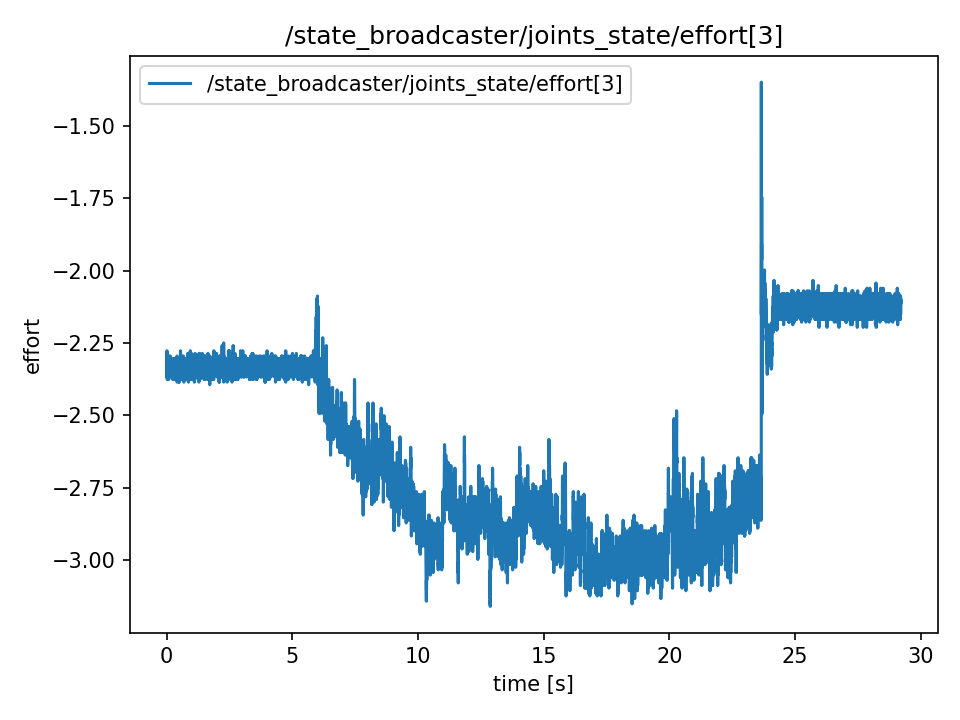

The data file committed next to this chart (first rows):
t, value
0.0, -2.322
0.0001593, -2.349
0.0001968, -2.34
0.0002253, -2.331
0.0002537, -2.349
0.0002767, -2.322
0.0003037, -2.34
0.0003265, -2.367
0.0003479, -2.331
0.0003772, -2.358
0.00172, -2.34
0.003587, -2.331
0.005537, -2.313
0.007554, -2.322
0.009492, -2.349
0.01157, -2.277
0.01375, -2.331
0.01555, -2.34
0.01765, -2.34
0.0197, -2.367
0.02169, -2.349
0.02359, -2.376
0.02566, -2.349
0.02759, -2.349
0.03029, -2.34
0.03163, -2.34
0.03351, -2.322
0.03558, -2.313
0.03755, -2.322
0.03953, -2.313
0.04165, -2.322
0.04352, -2.34
0.04554, -2.304
0.04752, -2.331
0.04951, -2.34
0.05142, -2.34
0.05361, -2.349
0.05543, -2.367
0.05742, -2.34
0.05942, -2.34
0.06154, -2.322
0.0635, -2.304
0.06557, -2.331
0.06742, -2.304
0.06944, -2.34
0.07145, -2.304
0.07345, -2.313
0.07544, -2.376
0.07744, -2.313
0.07944, -2.376
0.08146, -2.331
0.08344, -2.331
0.08544, -2.358
0.08744, -2.322
0.08944, -2.322
0.09142, -2.295
0.0935, -2.313
0.09545, -2.34
0.09744, -2.313
0.09942, -2.322
... 14,557 more rows
